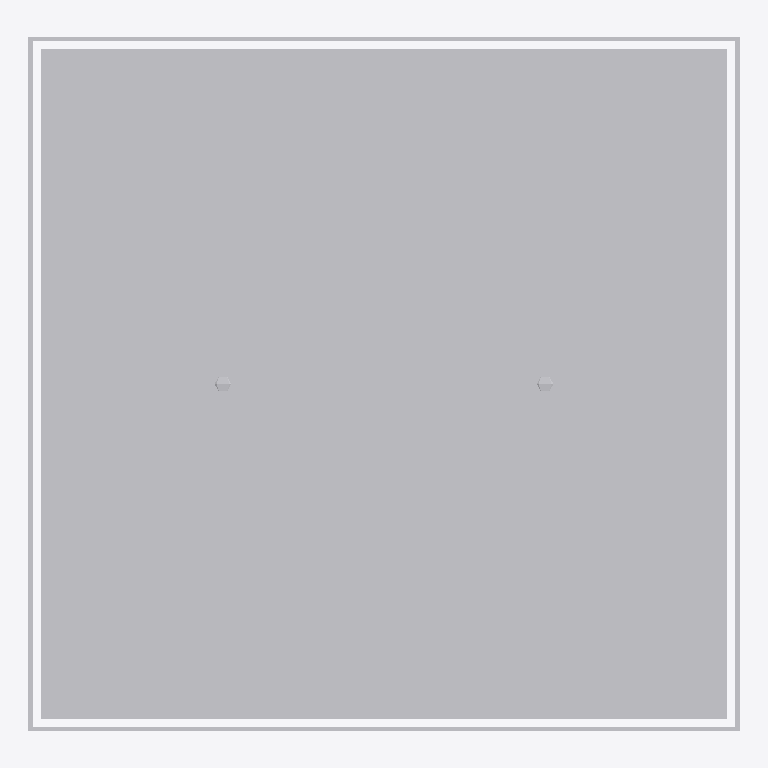
Plan cut of the same IFC building model at storey 'Port De Barcelona' (level 0.00 m, cut at 1.40 m), seen from above with north up, elements coloured by IFC class: 1 other element (light grey). No cut surface shows.
Extent 0.850 m × 0.830 m × 0.034 m (x, y, z). Storeys (1): Port De Barcelona at 0.00 m. Elements (1): 1 IfcFurnishingElement.

HEADER;
FILE_DESCRIPTION(('ViewDefinition [CoordinationView_V2.0]'),'2;1');
FILE_NAME('','',(''),(''),'','','');
FILE_SCHEMA(('IFC2X3'));
ENDSEC;
DATA;
#105=IFCPROJECT('34UKVHeH5CHvrwyycS_2aZ',$,'Port De Barcelona',$,$,'Port De Barcelona','Port De Barcelona',(#97),#92);
#130=IFCSITE('34UKVHeH5CHvrwyycS_2aX',$,'Default',$,$,#127,$,$,.ELEMENT.,(42,21,31,181945),(-71,-3,-24,-263305),0.0,$,$);
#115=IFCBUILDING('34UKVHeH5CHvrwyycS_2aY',$,'Port De Barcelona',$,$,#32,$,'Port De Barcelona',.ELEMENT.,$,$,$);
#124=IFCBUILDINGSTOREY('34UKVHeH5CHvrwyybZ1_NS',$,'Port De Barcelona',$,'Level:8mm Head',#122,$,'Port De Barcelona',.ELEMENT.,0.0);
#762=IFCFURNISHINGELEMENT('0bXUlLUuv7fBN8tCQa_T3I',$,'APBCN-URB-MOB-Registro_Rectangular_Plano_Tipo5_granito:APBCN-URB-MOB-Registro_Rectangular_Plano_Tipo5_granito:323148',$,'APBCN-URB-MOB-Registro_Rectangular_Plano_Tipo5_granito:APBCN-URB-MOB-Registro_Rectangular_Plano_Tipo5_granito',#760,#755,'323148');
ENDSEC;
